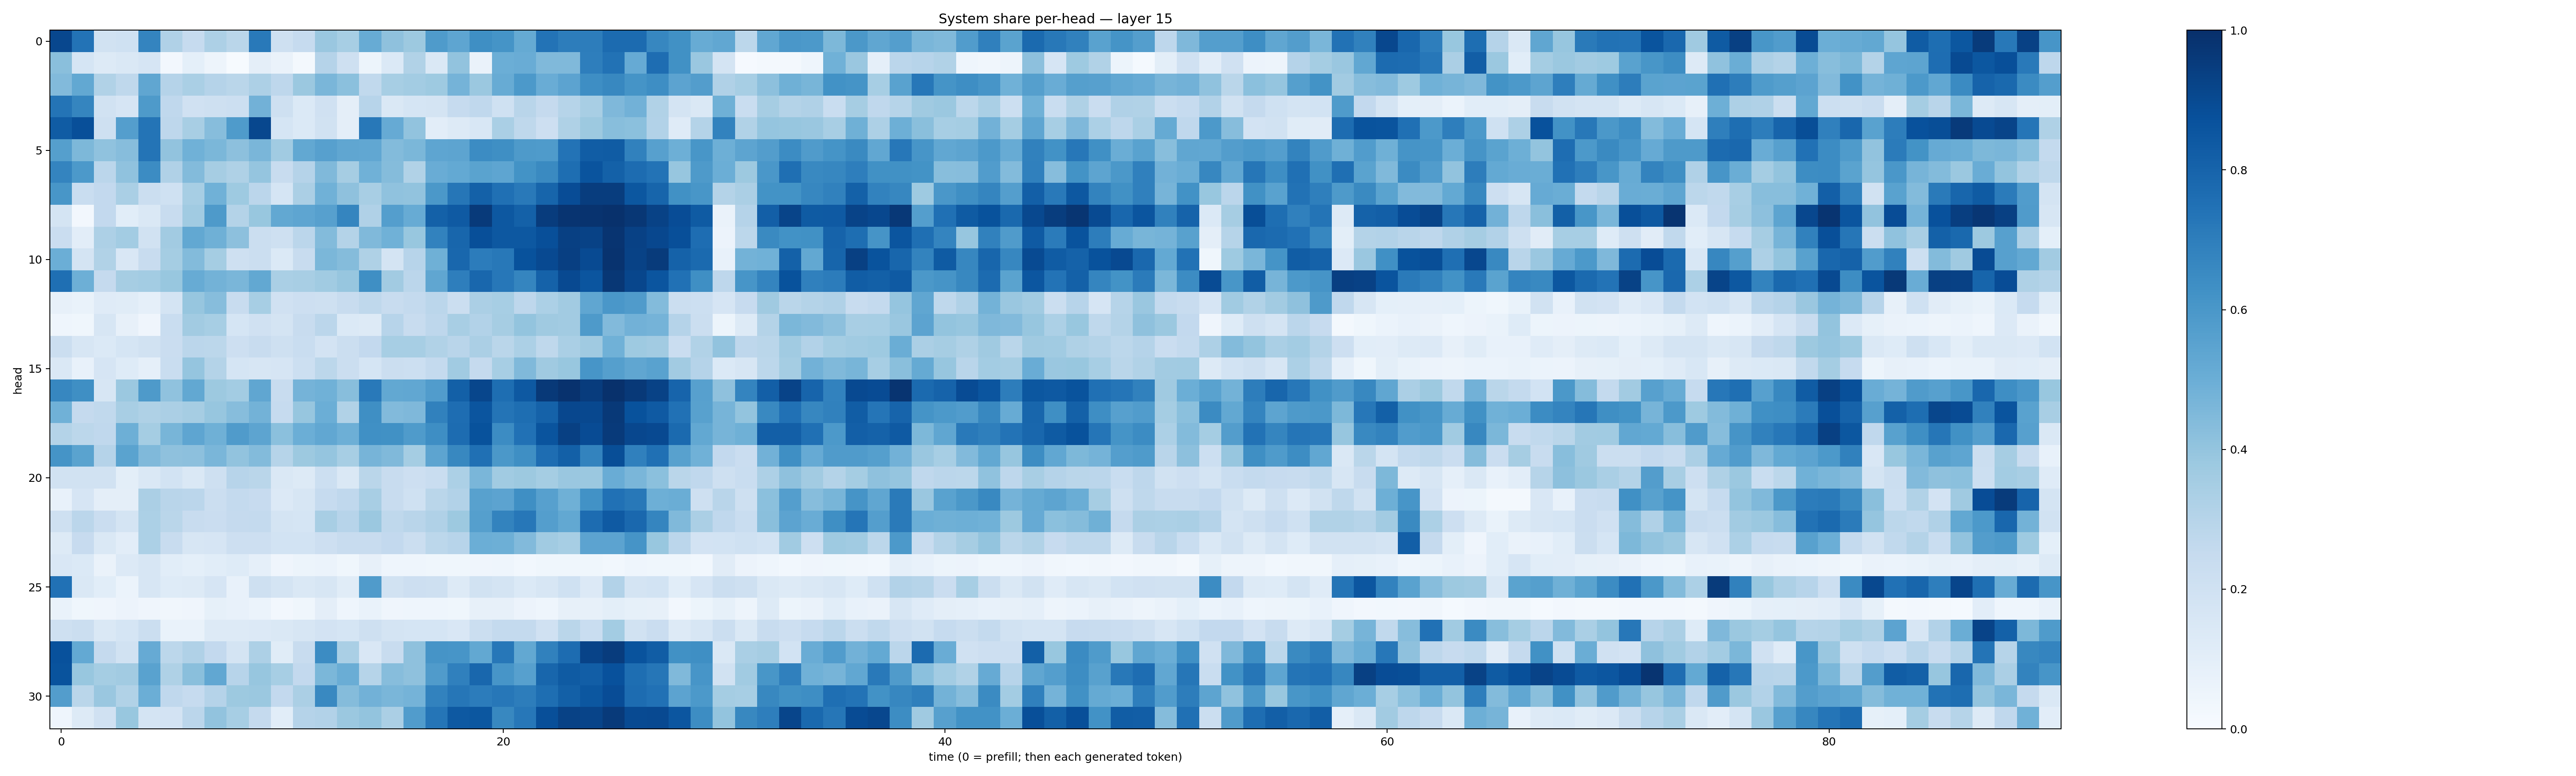

Data behind this chart, as committed beside it:
0.90830773, 0.74091303, 0.19147927, 0.20095216, 0.67211163, 0.31936154, 0.24662444, 0.32547733, 0.2856742, 0.71536124, 0.20796724, 0.24834397, 0.38418132, 0.34739283, 0.5084839, 0.411325, 0.37628695, 0.5853611, 0.5379121, 0.634048, 0.6141478, 0.5179652, 0.74195296, 0.6992415
0.4224, 0.1711, 0.1316, 0.145, 0.1649, 0.02656, 0.09095, 0.05006, 0.004369, 0.09719, 0.0635, 0.01713, 0.3024, 0.2092, 0.05407, 0.137, 0.3138, 0.1454, 0.4047, 0.06348, 0.4979, 0.5056, 0.446, 0.4491
0.4439, 0.5272, 0.3163, 0.2697, 0.532, 0.3024, 0.3385, 0.3031, 0.2865, 0.3245, 0.2744, 0.3817, 0.4647, 0.4189, 0.2639, 0.3449, 0.3571, 0.3735, 0.4742, 0.3791, 0.5092, 0.5904, 0.5039, 0.5444
0.7349, 0.6693, 0.1895, 0.1643, 0.5867, 0.2691, 0.1968, 0.2089, 0.2181, 0.481, 0.2089, 0.1398, 0.1958, 0.09451, 0.2956, 0.1432, 0.1698, 0.1785, 0.2488, 0.2693, 0.2028, 0.2897, 0.2508, 0.3002
0.8307, 0.8793, 0.2067, 0.5668, 0.7347, 0.2738, 0.3426, 0.4325, 0.5849, 0.907, 0.1694, 0.1389, 0.1894, 0.09431, 0.7224, 0.5136, 0.4038, 0.1035, 0.1278, 0.1524, 0.3376, 0.2702, 0.2125, 0.321
0.5656, 0.4566, 0.4083, 0.4304, 0.738, 0.4042, 0.4871, 0.4576, 0.4173, 0.4625, 0.3642, 0.5255, 0.5624, 0.5347, 0.5293, 0.4388, 0.4598, 0.5366, 0.542, 0.6473, 0.6334, 0.5867, 0.583, 0.7404
0.6743, 0.5919, 0.2834, 0.4083, 0.6459, 0.318, 0.4387, 0.3512, 0.3239, 0.395, 0.2416, 0.302, 0.448, 0.3508, 0.4867, 0.4345, 0.3125, 0.5059, 0.5219, 0.5497, 0.5368, 0.618, 0.6532, 0.76
0.6029, 0.2311, 0.258, 0.3386, 0.2199, 0.2022, 0.3476, 0.4858, 0.3738, 0.2851, 0.1688, 0.3324, 0.4856, 0.4126, 0.3428, 0.4067, 0.4042, 0.597, 0.7275, 0.8112, 0.7516, 0.7151, 0.7947, 0.8889
0.1788, 0.02717, 0.2601, 0.1066, 0.1424, 0.2381, 0.3642, 0.5861, 0.3072, 0.3895, 0.524, 0.5388, 0.5602, 0.6707, 0.3169, 0.569, 0.5108, 0.8119, 0.8385, 0.9573, 0.8462, 0.809, 0.9495, 0.9816
0.2294, 0.1023, 0.3269, 0.3587, 0.1934, 0.3605, 0.525, 0.4912, 0.4169, 0.226, 0.2071, 0.2844, 0.4411, 0.308, 0.448, 0.4869, 0.3894, 0.6825, 0.7899, 0.8794, 0.8451, 0.8448, 0.8803, 0.9356
0.497, 0.1728, 0.3145, 0.1496, 0.2374, 0.3529, 0.4411, 0.3546, 0.2104, 0.2189, 0.1389, 0.2404, 0.4573, 0.437, 0.3237, 0.1752, 0.295, 0.4893, 0.7878, 0.7049, 0.7197, 0.8677, 0.9003, 0.9401
0.7568, 0.4933, 0.2522, 0.3503, 0.3571, 0.3871, 0.5099, 0.4803, 0.464, 0.5266, 0.3397, 0.341, 0.3645, 0.3929, 0.636, 0.3618, 0.2819, 0.5345, 0.6955, 0.7859, 0.7243, 0.6694, 0.8062, 0.8986
0.08008, 0.06747, 0.1175, 0.1152, 0.08701, 0.1795, 0.3944, 0.4322, 0.2388, 0.3443, 0.1954, 0.2111, 0.2078, 0.2394, 0.2724, 0.241, 0.2558, 0.282, 0.2209, 0.3323, 0.3465, 0.2738, 0.329, 0.3622
0.04353, 0.03691, 0.164, 0.0806, 0.04125, 0.2323, 0.3595, 0.346, 0.1712, 0.1957, 0.1753, 0.2367, 0.2839, 0.1376, 0.1261, 0.2933, 0.2366, 0.2735, 0.3417, 0.3111, 0.3515, 0.3992, 0.3711, 0.3623
0.2242, 0.1611, 0.1404, 0.1703, 0.1947, 0.227, 0.2833, 0.2795, 0.2131, 0.2396, 0.2084, 0.2319, 0.1815, 0.2199, 0.2595, 0.3475, 0.3468, 0.3145, 0.2895, 0.3324, 0.2873, 0.3312, 0.2734, 0.336
0.1445, 0.07639, 0.1671, 0.1234, 0.08963, 0.2318, 0.395, 0.3054, 0.1699, 0.1576, 0.1642, 0.2157, 0.2796, 0.2262, 0.1695, 0.2239, 0.2161, 0.2563, 0.3638, 0.251, 0.3476, 0.4491, 0.3708, 0.3877
0.6649, 0.6343, 0.1611, 0.3803, 0.5879, 0.4071, 0.5249, 0.3787, 0.356, 0.532, 0.2418, 0.4764, 0.4865, 0.4293, 0.7157, 0.527, 0.5311, 0.5777, 0.8131, 0.9135, 0.7591, 0.8406, 0.9631, 0.9917
0.4863, 0.2533, 0.2646, 0.3416, 0.3228, 0.3346, 0.3491, 0.3913, 0.4313, 0.4796, 0.2465, 0.3931, 0.498, 0.3134, 0.6342, 0.4432, 0.4524, 0.684, 0.764, 0.8566, 0.7361, 0.7578, 0.8084, 0.9099
0.3052, 0.2777, 0.2658, 0.4925, 0.3516, 0.4659, 0.5372, 0.4912, 0.5815, 0.5426, 0.4206, 0.4994, 0.5276, 0.4933, 0.63, 0.626, 0.5844, 0.6396, 0.7686, 0.8709, 0.6449, 0.7484, 0.8621, 0.9365
0.6158, 0.549, 0.3028, 0.5471, 0.4473, 0.414, 0.4165, 0.4626, 0.4049, 0.4403, 0.3004, 0.3763, 0.3956, 0.3452, 0.4701, 0.4459, 0.3526, 0.5429, 0.6633, 0.7518, 0.5967, 0.6349, 0.7645, 0.8136
0.189, 0.1936, 0.1934, 0.09779, 0.1466, 0.1857, 0.141, 0.2077, 0.2947, 0.2866, 0.1435, 0.1259, 0.215, 0.1445, 0.2867, 0.24, 0.2124, 0.2309, 0.3287, 0.4634, 0.3652, 0.3751, 0.3535, 0.3865
0.07373, 0.1678, 0.09745, 0.09699, 0.3354, 0.2912, 0.2827, 0.2254, 0.2558, 0.2444, 0.1335, 0.1626, 0.2493, 0.2658, 0.3414, 0.2409, 0.1996, 0.2863, 0.3119, 0.5581, 0.5466, 0.6354, 0.5625, 0.4887
0.2085, 0.2845, 0.2279, 0.1733, 0.3286, 0.2888, 0.2402, 0.2299, 0.2522, 0.2555, 0.1769, 0.1699, 0.3425, 0.2955, 0.379, 0.2717, 0.2907, 0.3166, 0.3781, 0.5651, 0.6786, 0.7263, 0.5695, 0.5272
0.131, 0.2438, 0.1418, 0.1023, 0.3314, 0.2378, 0.1592, 0.1662, 0.2136, 0.2124, 0.187, 0.1838, 0.2134, 0.2352, 0.2366, 0.2597, 0.2229, 0.2791, 0.295, 0.499, 0.4929, 0.4453, 0.3637, 0.3447
0.1489, 0.1404, 0.06383, 0.133, 0.1617, 0.1086, 0.09274, 0.1068, 0.1243, 0.08597, 0.04274, 0.05223, 0.05986, 0.0379, 0.079, 0.04308, 0.04512, 0.03578, 0.03646, 0.03997, 0.0434, 0.02996, 0.03688, 0.03692
0.7483, 0.1413, 0.1086, 0.05929, 0.1598, 0.1242, 0.1263, 0.1674, 0.07113, 0.2072, 0.1719, 0.1445, 0.162, 0.1158, 0.5795, 0.1902, 0.2145, 0.2096, 0.1322, 0.1913, 0.1744, 0.1368, 0.1624, 0.2026
0.06848, 0.03715, 0.04062, 0.05789, 0.03917, 0.03154, 0.04182, 0.08279, 0.07035, 0.05998, 0.02571, 0.03637, 0.09626, 0.04442, 0.06981, 0.04091, 0.04515, 0.04422, 0.03733, 0.08111, 0.07996, 0.05821, 0.04561, 0.08146
0.2104, 0.2243, 0.1472, 0.1684, 0.2229, 0.06936, 0.06885, 0.13, 0.1282, 0.1366, 0.1407, 0.1592, 0.1832, 0.1695, 0.2102, 0.1794, 0.1703, 0.1684, 0.1515, 0.2222, 0.2564, 0.2561, 0.1975, 0.2881
0.8744, 0.5218, 0.2526, 0.1952, 0.5118, 0.2784, 0.3198, 0.2583, 0.1757, 0.3272, 0.1136, 0.2356, 0.6474, 0.3387, 0.1514, 0.2394, 0.411, 0.6106, 0.6089, 0.5265, 0.7253, 0.5273, 0.684, 0.7669
0.8661, 0.3878, 0.3526, 0.3616, 0.5538, 0.3222, 0.4256, 0.5289, 0.2941, 0.3943, 0.3458, 0.2595, 0.4598, 0.5022, 0.297, 0.4329, 0.4122, 0.5814, 0.6907, 0.7858, 0.6069, 0.5624, 0.7916, 0.8349
0.5708, 0.2855, 0.386, 0.3151, 0.4964, 0.2661, 0.2482, 0.3035, 0.3788, 0.3794, 0.2591, 0.3326, 0.6576, 0.4349, 0.4832, 0.463, 0.4754, 0.6834, 0.7281, 0.705, 0.7249, 0.7012, 0.7597, 0.8149
0.04405, 0.1325, 0.1972, 0.3899, 0.1776, 0.1822, 0.2819, 0.4042, 0.3449, 0.2527, 0.1067, 0.3031, 0.3114, 0.3796, 0.4021, 0.3325, 0.5773, 0.7342, 0.8399, 0.8477, 0.6609, 0.725, 0.8798, 0.9281
